The GitHub repository ChaitanyaGidwani/F1 contains a labelled image folder "dataset" with 3 categories: damp, dry, wet. Examples follow, each with its label.

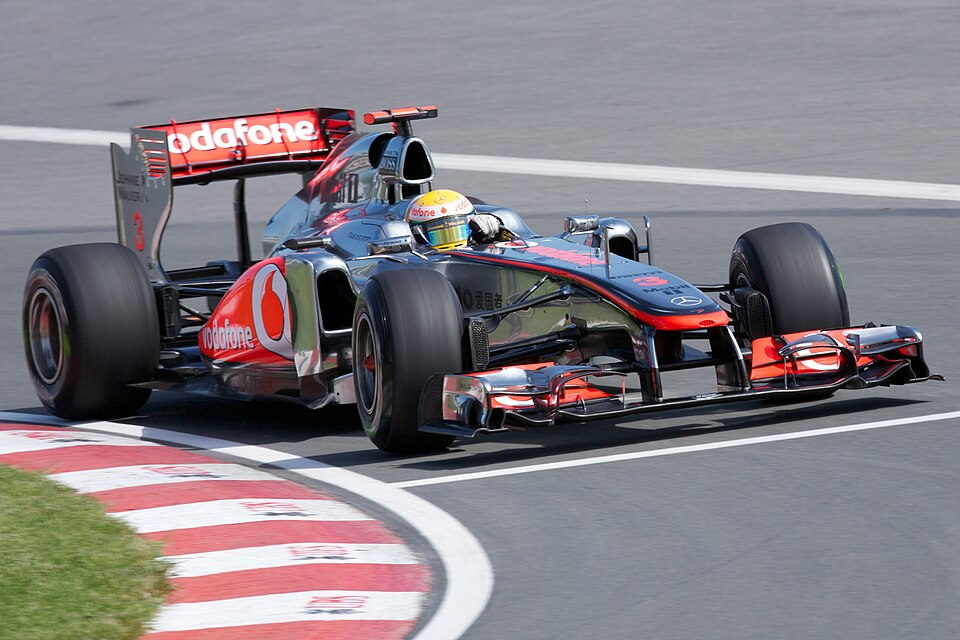
Label: dry

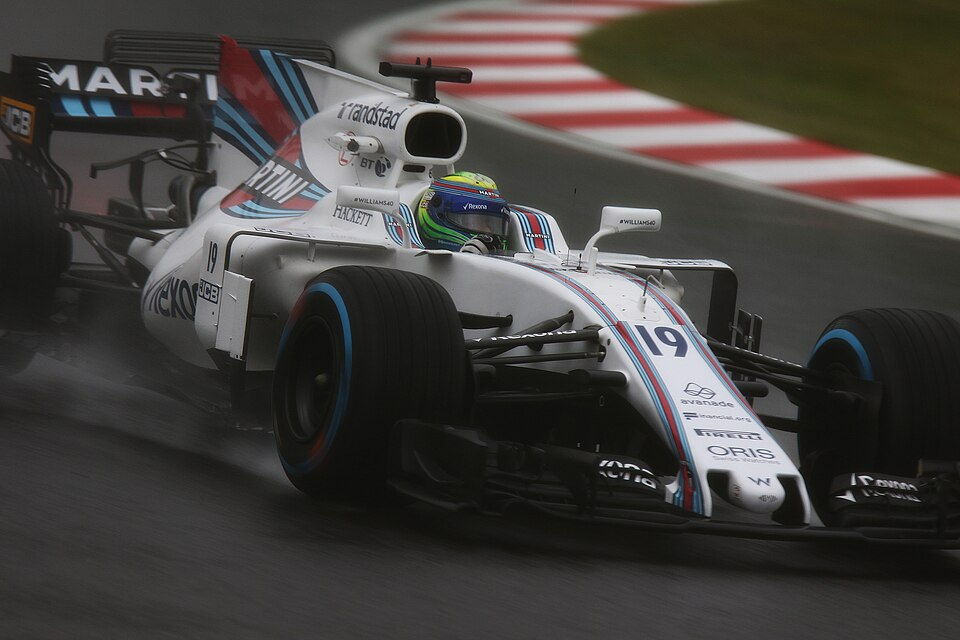
Label: wet

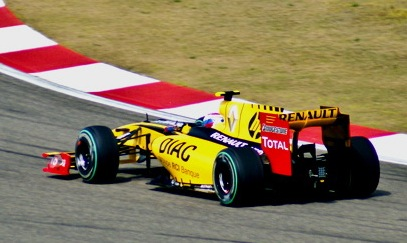
Label: dry

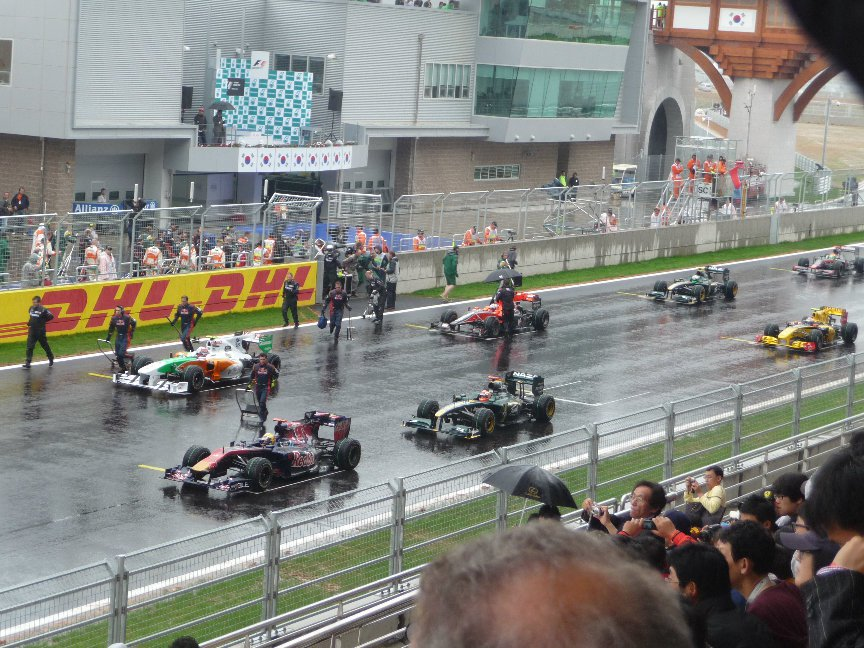
Label: wet

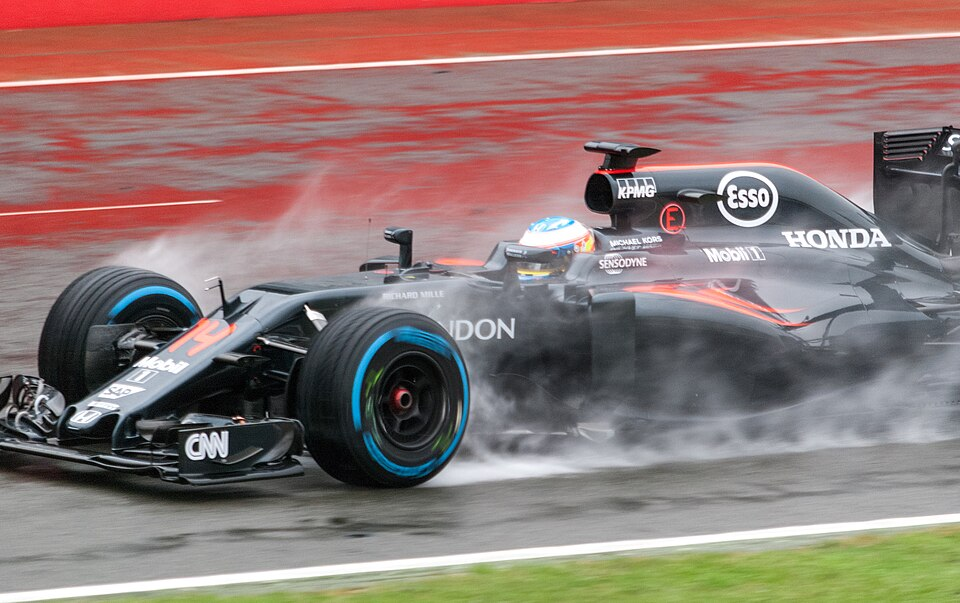
Label: wet

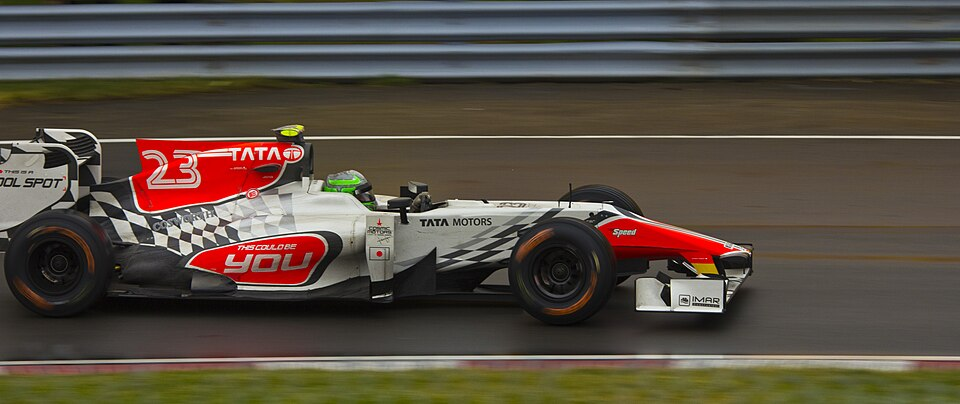
Label: dry
